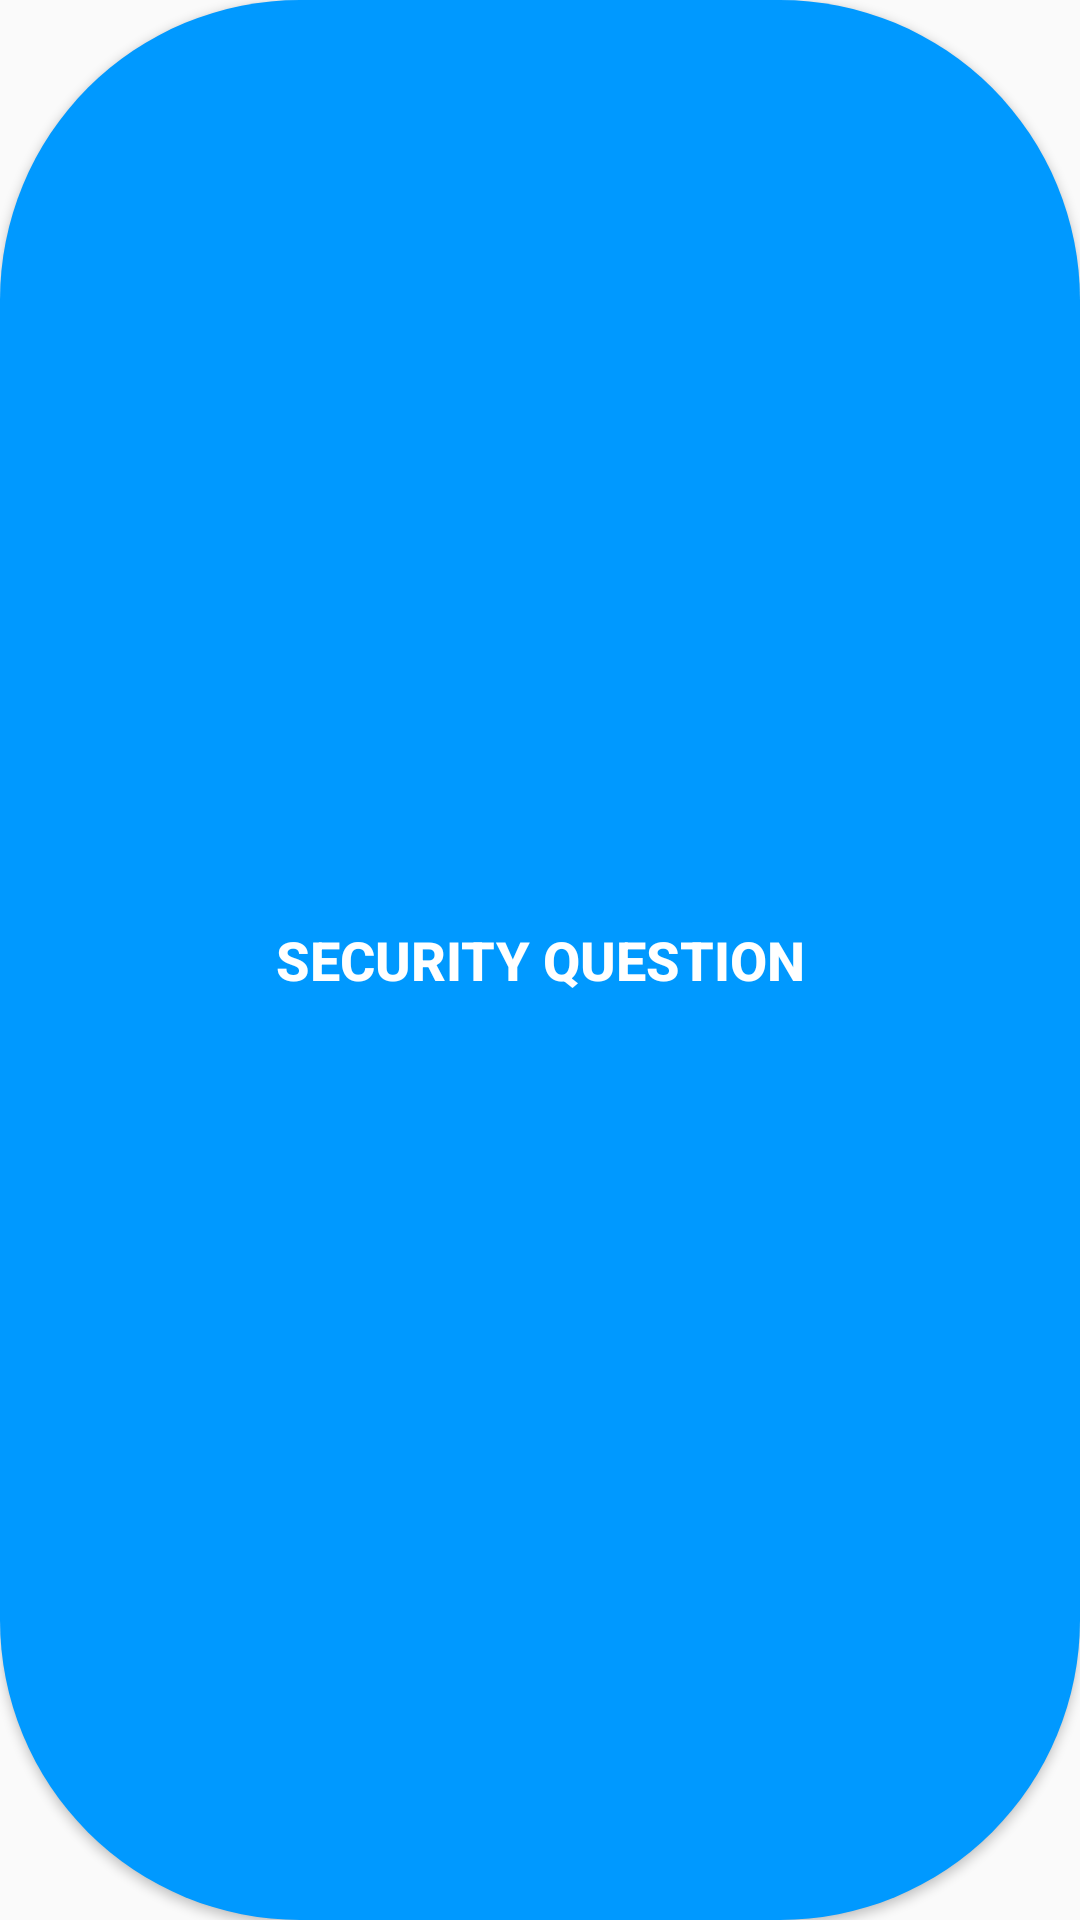

Produce the Android XML layout that renders to this screen, including the resource entries it uses.
<!-- AndroidManifest.xml: application theme Theme.AppCompat.Light.NoActionBar -->
<!-- res/layout/pref_security_button.xml -->
<?xml version="1.0" encoding="utf-8"?>
<Button
  xmlns:android="http://schemas.android.com/apk/res/android"
  android:id="@+id/btn_change_security"
  android:text="@string/security"
  android:layout_width="wrap_content"
  android:layout_height="wrap_content"
  android:paddingRight="20dp"
  android:layout_marginBottom="10dp"
  android:paddingLeft="20dp"
  android:background="@drawable/round_bg"
  android:textColor="#FFFFFF"
  android:textSize="18sp"
  android:textStyle="bold"
  android:gravity="center"
  android:onClick="securityQuestions">

</Button>
<!-- resources referenced by this layout -->
<resources>
  <!-- drawable round_bg (drawable) -->
  <?xml version="1.0" encoding="utf-8"?>
  <shape xmlns:android="http://schemas.android.com/apk/res/android">
    <solid android:color="@color/colorPrimary"/>
    <corners android:radius="100dp"/>
  </shape>
  <string name="security">Security Question</string>
  <color name="colorPrimary">#0099ff</color>
</resources>
